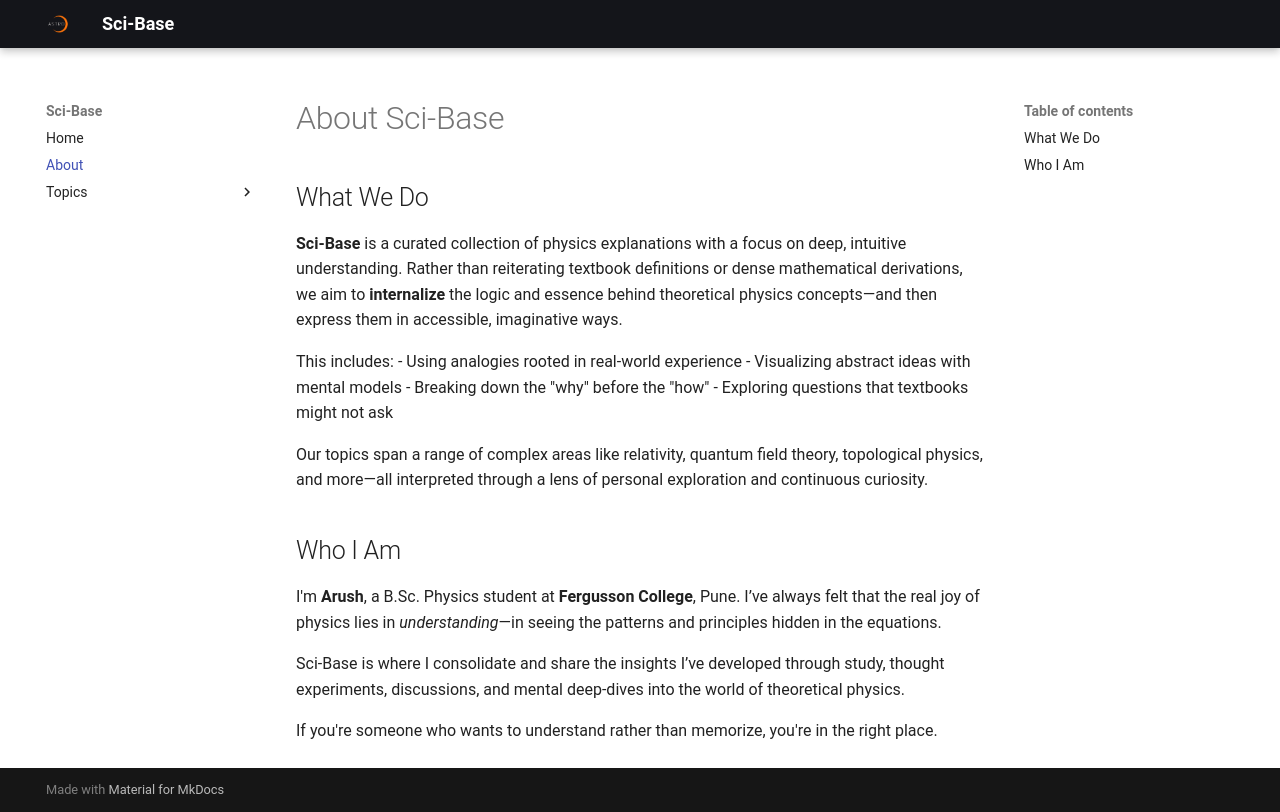

repository: Arush-Bhat/sci-base · page: about/index.html · generator: mkdocs

# About Sci-Base

## What We Do

**Sci-Base** is a curated collection of physics explanations with a focus on deep, intuitive understanding. Rather than reiterating textbook definitions or dense mathematical derivations, we aim to **internalize** the logic and essence behind theoretical physics concepts—and then express them in accessible, imaginative ways.

This includes:
- Using analogies rooted in real-world experience
- Visualizing abstract ideas with mental models
- Breaking down the "why" before the "how"
- Exploring questions that textbooks might not ask

Our topics span a range of complex areas like relativity, quantum field theory, topological physics, and more—all interpreted through a lens of personal exploration and continuous curiosity.

## Who I Am

I'm **Arush**, a B.Sc. Physics student at **Fergusson College**, Pune. I’ve always felt that the real joy of physics lies in *understanding*—in seeing the patterns and principles hidden in the equations. 

Sci-Base is where I consolidate and share the insights I’ve developed through study, thought experiments, discussions, and mental deep-dives into the world of theoretical physics.

If you're someone who wants to understand rather than memorize, you're in the right place.
